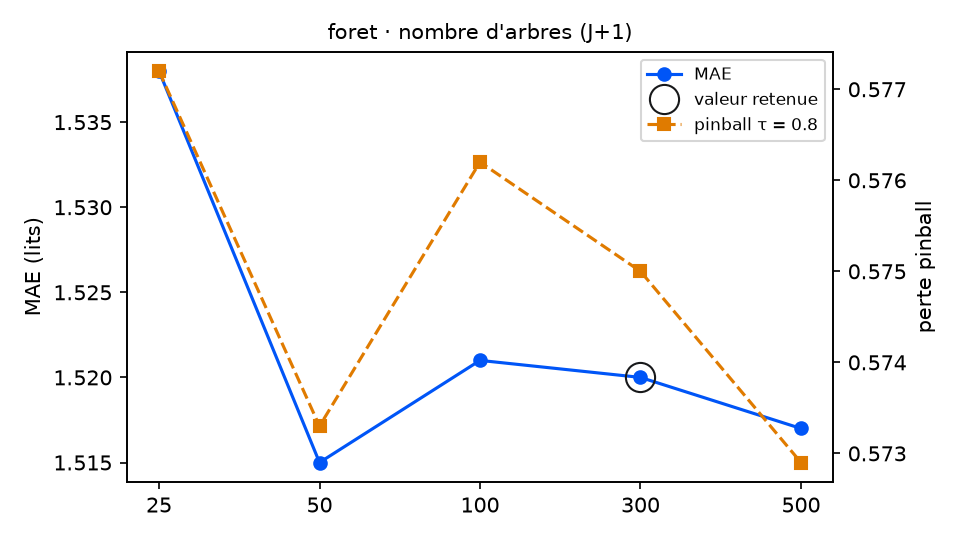

The table this chart was drawn from, first rows:
variante; MAE; RMSE; biais; pinball τ=0.8; couverture 90 %; temps (s); DM p (pinball τ=0.8); p Holm; DM p (MAE); vs choix retenu
arbres = 25; 1.538; 2.047; 0.083; 0.5772; 93.4; 1.2; 0.8615; 1.0; 0.4192; équivalent
arbres = 50; 1.515; 2.012; 0.04; 0.5733; 93.4; 3.4; 0.8101; 1.0; 0.7579; équivalent
arbres = 100; 1.521; 2.008; 0.046; 0.5762; 92.9; 5.3; 0.7854; 1.0; 0.9015; équivalent
arbres = 300 (retenu); 1.52; 2.011; 0.052; 0.575; 94.0; 14.5; ; ; ; — choix retenu
arbres = 500; 1.517; 2.002; 0.055; 0.5729; 94.0; 29.2; 0.3411; 1.0; 0.62; équivalent
